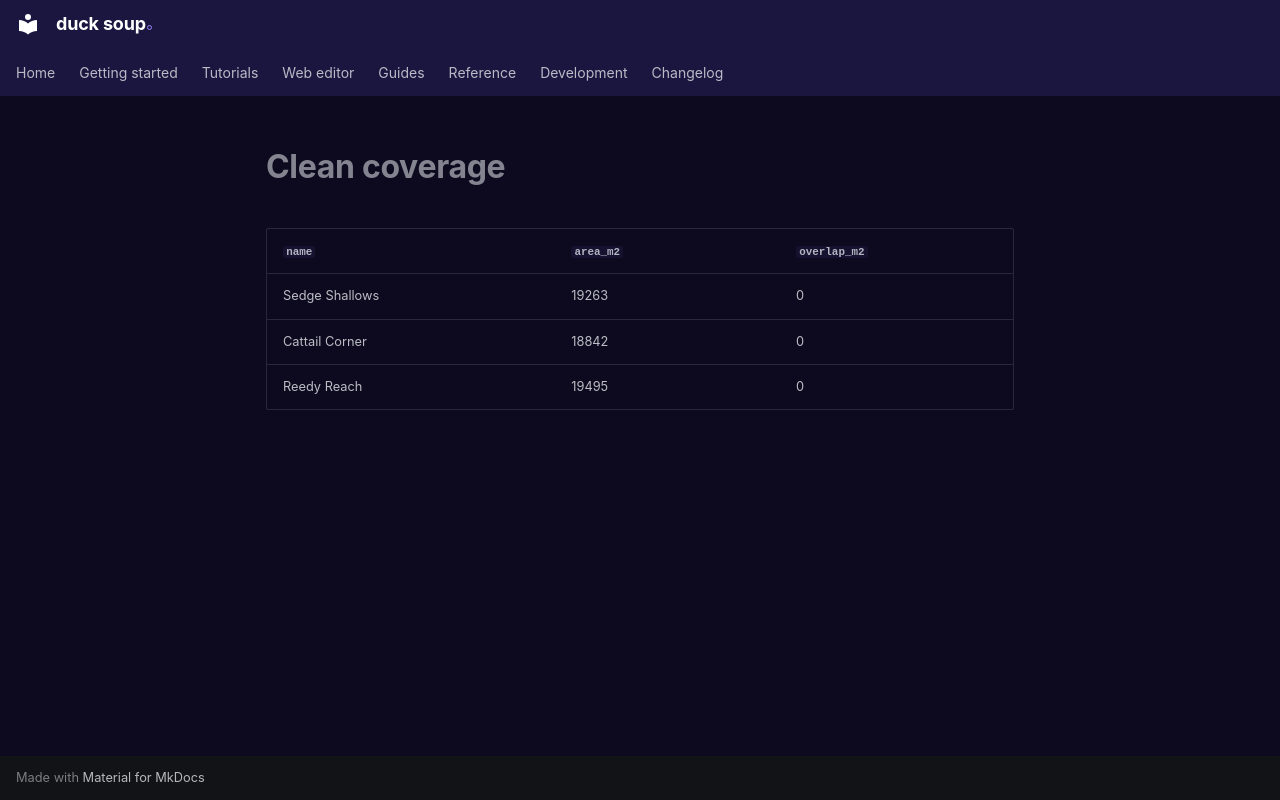

repository: henrik716/duck-soup · page: tutorials/generated/clean_coverage/index.html · generator: mkdocs

| `name` | `area_m2` | `overlap_m2` |
|---|---|---|
| Sedge Shallows | 19263 | 0 |
| Cattail Corner | 18842 | 0 |
| Reedy Reach | 19495 | 0 |
